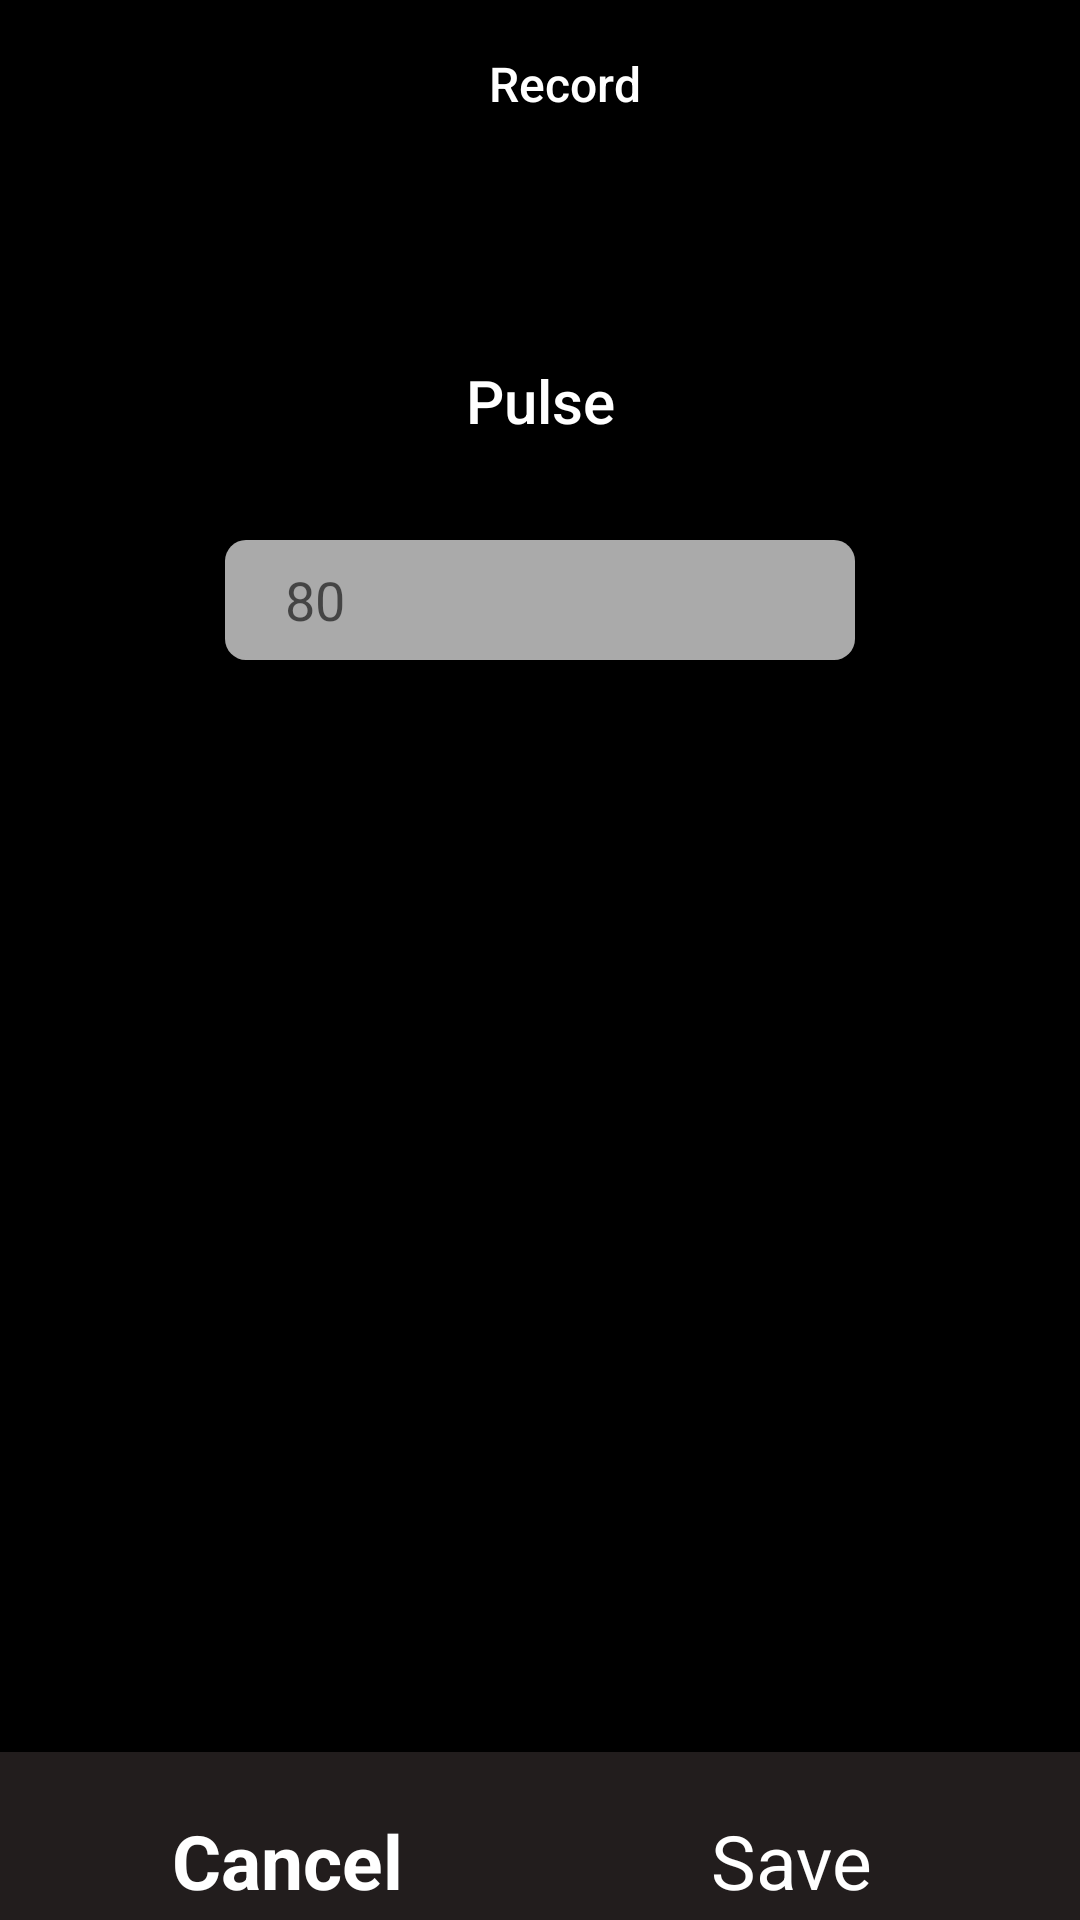

Write the Android layout XML for this screen, with the resource values it uses.
<!-- AndroidManifest.xml: application theme Theme.OmazApp -->
<!-- res/layout/fragment_create_field_of_list.xml -->
<?xml version="1.0" encoding="utf-8"?>
<androidx.constraintlayout.widget.ConstraintLayout xmlns:android="http://schemas.android.com/apk/res/android"
    xmlns:app="http://schemas.android.com/apk/res-auto"
    xmlns:tools="http://schemas.android.com/tools"
    android:layout_width="match_parent"
    android:layout_height="match_parent"
    tools:context=".fragments.CreateFieldOfList"
    android:background="#000000">

    <EditText
        android:id="@+id/editTextPulseCreate"
        android:layout_width="wrap_content"
        android:layout_height="40dp"
        android:layout_marginTop="180dp"
        android:background="@drawable/plain_text_registration"
        android:ems="10"
        android:hint="80"
        android:inputType="textPersonName"
        android:paddingHorizontal="20dp"
        android:textColor="@color/white"
        app:backgroundTint="@android:color/darker_gray"
        app:layout_constraintEnd_toEndOf="parent"
        app:layout_constraintStart_toStartOf="parent"
        app:layout_constraintTop_toTopOf="parent" />

    <TextView
        android:id="@+id/textViewPulseCreate"
        android:layout_width="wrap_content"
        android:layout_height="wrap_content"
        android:layout_marginTop="120dp"
        android:fontFamily="sans-serif-medium"
        android:text="Pulse"
        android:textColor="@color/white"
        android:textColorHighlight="@color/black"
        android:textSize="20sp"
        app:layout_constraintEnd_toEndOf="parent"
        app:layout_constraintStart_toStartOf="parent"
        app:layout_constraintTop_toTopOf="@+id/tool_bar_create_field" />

    <androidx.appcompat.widget.Toolbar
        android:id="@+id/tool_bar_create_field"
        android:layout_width="match_parent"
        android:layout_height="wrap_content"
        android:background="@color/colorPrimary"
        app:layout_constraintStart_toStartOf="parent"
        app:layout_constraintTop_toTopOf="parent">

        <TextView
            android:id="@+id/tool_bar_header"
            android:layout_width="match_parent"
            android:layout_height="wrap_content"
            android:fontFamily="sans-serif-medium"
            android:gravity="center"
            android:text="Record"
            android:textColor="@color/white"
            android:textSize="16sp" />
    </androidx.appcompat.widget.Toolbar>

    <FrameLayout
        android:id="@+id/fl_wrapper"
        android:layout_width="match_parent"
        android:layout_height="match_parent"
        android:layout_above="@+id/bottom_navigation">

    </FrameLayout>

    <com.google.android.material.bottomnavigation.BottomNavigationView
        android:id="@+id/bottom_navigation"
        style="@style/BottomNavigationView"
        android:layout_width="match_parent"
        android:layout_height="wrap_content"
        android:layout_alignParentBottom="false"
        android:background="#221D1D"
        app:itemIconTint="#fff"
        app:itemTextColor="#fff"
        app:layout_constraintBottom_toBottomOf="parent"
        app:menu="@menu/nav_menu_record" />


</androidx.constraintlayout.widget.ConstraintLayout>
<!-- resources referenced by this layout -->
<resources>
  <color name="black">#FF000000</color>
  <color name="colorPrimary">#000000</color>
  <color name="white">#FFFFFFFF</color>
  <!-- drawable plain_text_registration (drawable) -->
  <?xml version="1.0" encoding="utf-8"?>
  <selector xmlns:android="http://schemas.android.com/apk/res/android">
      <item android:state_pressed="false">
          <shape android:shape="rectangle">
              <solid android:color="#00ff00"/>
              <corners
                  android:bottomLeftRadius="7dp"
                  android:bottomRightRadius="7dp"
                  android:topLeftRadius="7dp"
                  android:topRightRadius="7dp"
                  />
              <gradient android:type="radial"
                  android:gradientRadius="300dp"
                  android:startColor="#41ba7a"
                  android:endColor="#00ff00"/>
          </shape>
      </item>
  </selector>
  <style name="BottomNavigationView">
          <item name="itemTextAppearanceActive">@style/TextAppearance.BottomNavigationView.Active</item>
          <item name="itemTextAppearanceInactive">@style/TextAppearance.BottomNavigationView.Inactive</item>
      </style>
  <style name="Theme.OmazApp" parent="Theme.MaterialComponents.DayNight.NoActionBar">
          
          <item name="colorPrimary">@color/purple_500</item>
          <item name="colorPrimaryVariant">@color/purple_700</item>
          <item name="colorOnPrimary">@color/white</item>
          
          <item name="colorSecondary">@color/teal_200</item>
          <item name="colorSecondaryVariant">@color/teal_700</item>
          <item name="colorOnSecondary">@color/black</item>
          
          <item name="android:statusBarColor" tools:targetApi="l">?attr/colorPrimaryVariant</item>
          
      </style>
  <style name="TextAppearance.BottomNavigationView.Active">
          <item name="android:textSize">25sp</item>
      </style>
  <style name="TextAppearance.BottomNavigationView.Inactive">
          <item name="android:textSize">25sp</item>
      </style>
  <color name="purple_500">#FF6200EE</color>
  <color name="purple_700">#FF3700B3</color>
  <color name="teal_200">#FF03DAC5</color>
  <color name="teal_700">#FF018786</color>
</resources>
